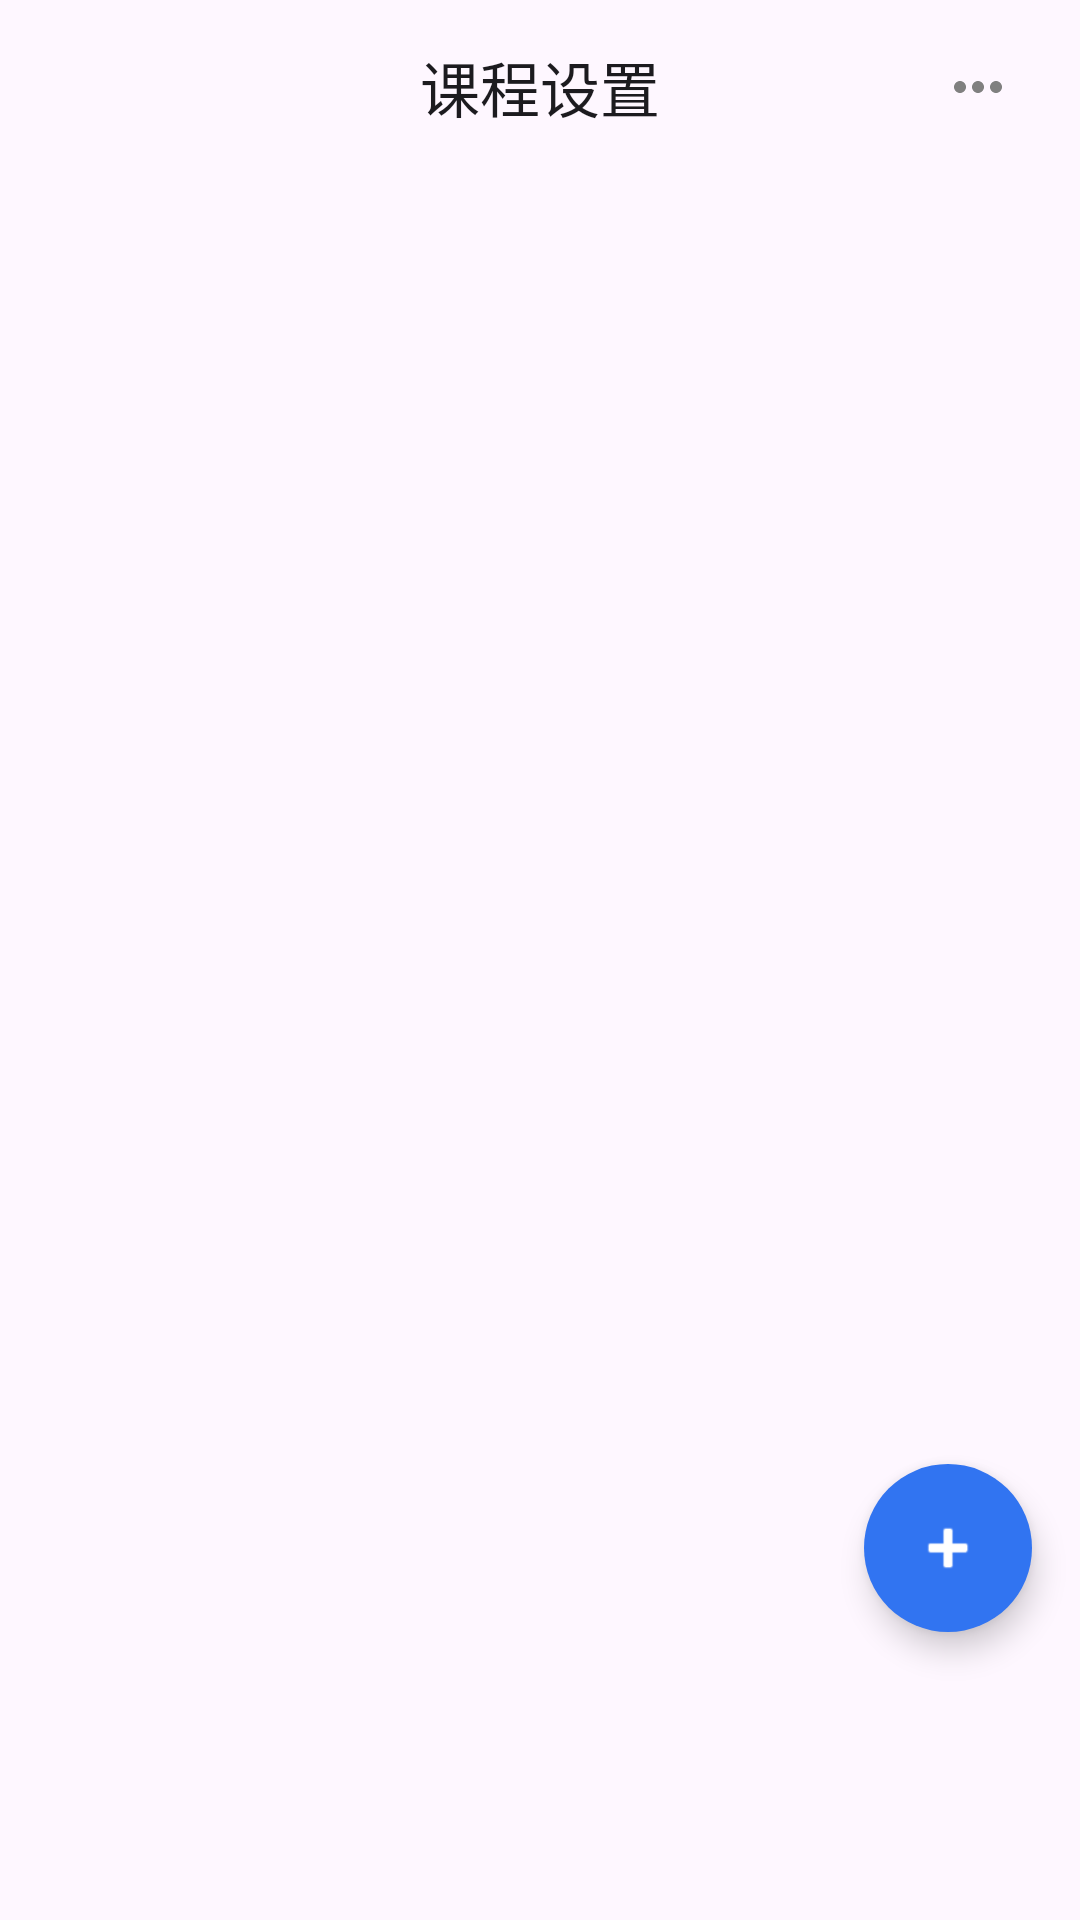

Produce the Android XML layout that renders to this screen, including the resource entries it uses.
<!-- AndroidManifest.xml: application theme Theme.ClassSchedule -->
<!-- res/layout/activity_courses_setting.xml -->
<?xml version="1.0" encoding="utf-8"?>
<androidx.constraintlayout.widget.ConstraintLayout
        xmlns:android="http://schemas.android.com/apk/res/android"
        xmlns:tools="http://schemas.android.com/tools"
        xmlns:app="http://schemas.android.com/apk/res-auto"
        android:id="@+id/main"
        android:layout_width="match_parent"
        android:layout_height="match_parent"
        android:fitsSystemWindows="true"
        tools:context=".CoursesSettingActivity">
    
    <androidx.constraintlayout.widget.ConstraintLayout
            android:id="@+id/cl_top_bar"
            android:layout_width="match_parent"
            android:layout_height="wrap_content"
            android:layout_marginTop="5dp"
            app:layout_constraintTop_toTopOf="parent">
        <TextView
                android:id="@+id/tv_course_setting_title"
                android:layout_width="wrap_content"
                android:layout_height="wrap_content"
                android:text="@string/course_settings"
                android:textSize="20sp"
                android:textColor="@color/title_text"
                app:layout_constraintBottom_toBottomOf="parent"
                app:layout_constraintEnd_toEndOf="parent"
                app:layout_constraintStart_toStartOf="parent"
                app:layout_constraintTop_toTopOf="parent"/>
        <ImageButton
                android:id="@+id/btn_course_setting"
                android:layout_width="48dp"
                android:layout_height="48dp"
                android:layout_marginEnd="10dp"
                android:background="?attr/selectableItemBackgroundBorderless"
                android:src="@drawable/ic_more_horiz"
                app:layout_constraintBottom_toBottomOf="@id/tv_course_setting_title"
                app:layout_constraintEnd_toEndOf="parent"
                app:layout_constraintTop_toTopOf="@id/tv_course_setting_title"
                app:tint="@color/gray"/>
    </androidx.constraintlayout.widget.ConstraintLayout>
    
    <ScrollView
            android:id="@+id/sv_courses"
            android:layout_width="match_parent"
            android:layout_height="0dp"
            app:layout_constraintTop_toBottomOf="@id/cl_top_bar"
            app:layout_constraintBottom_toTopOf="@+id/ll_batch_delete_bar">
        <LinearLayout
                android:id="@+id/ll_course_list"
                android:layout_width="match_parent"
                android:layout_height="wrap_content"
                android:orientation="vertical"
                android:padding="10dp"/>
    </ScrollView>
    
    <LinearLayout
            android:id="@+id/ll_batch_delete_bar"
            android:layout_width="match_parent"
            android:layout_height="50dp"
            android:orientation="horizontal"
            android:gravity="center_vertical"
            android:paddingStart="20dp"
            android:paddingEnd="20dp"
            android:background="@color/white"
            android:elevation="12dp"
            android:visibility="gone"
            app:layout_constraintBottom_toBottomOf="parent"
            tools:visibility="visible">
        
        <CheckBox
                android:id="@+id/cb_select_all"
                android:layout_width="wrap_content"
                android:layout_height="wrap_content"
                android:text="@string/select_all"
                android:textSize="16sp"/>
        <View
                android:layout_width="0dp"
                android:layout_height="0dp"
                android:layout_weight="1"/>
        
        <com.google.android.material.button.MaterialButton
                android:id="@+id/btn_confirm_delete"
                style="@style/Widget.Material3.Button.TextButton"
                android:layout_width="wrap_content"
                android:layout_height="wrap_content"
                android:text="@string/confirm_delete"
                android:textColor="@color/red"
                android:textStyle="bold"/>
    </LinearLayout>
    
    <TextView android:layout_width="match_parent" android:layout_height="wrap_content"
              android:id="@+id/tv_no_courses"
              android:text="@string/no_courses"
              android:gravity="center"
              android:textColor="@color/gray"
              android:visibility="gone"
              app:layout_constraintTop_toTopOf="parent"
              app:layout_constraintBottom_toBottomOf="parent"/>
    
    <androidx.constraintlayout.widget.Guideline
            android:id="@+id/guideline_bottom"
            android:layout_width="wrap_content"
            android:layout_height="wrap_content"
            android:orientation="horizontal"
            app:layout_constraintGuide_end="80dp"/>
    
    <com.google.android.material.floatingactionbutton.FloatingActionButton
            android:id="@+id/btn_add_course"
            style="@style/Widget.Material3.FloatingActionButton.Primary"
            android:layout_width="wrap_content"
            android:layout_height="wrap_content"
            android:layout_marginEnd="16dp"
            android:layout_marginBottom="16dp"
            android:contentDescription="@string/add_course"
            app:srcCompat="@android:drawable/ic_input_add"
            app:tint="@color/white"
            app:backgroundTint="@color/main_theme"
            app:fabSize="normal"
            app:shapeAppearanceOverlay="@style/ShapeAppearance.Material3.Corner.Full"
            app:elevation="6dp"
            app:layout_constraintEnd_toEndOf="parent"
            app:layout_constraintBottom_toTopOf="@id/guideline_bottom"/>

</androidx.constraintlayout.widget.ConstraintLayout>
<!-- resources referenced by this layout -->
<resources>
  <color name="gray">#808080</color>
  <color name="main_theme">#3174F1</color>
  <color name="red">#FF3F15</color>
  <color name="title_text">#1C1B1F</color>
  <color name="white">#FFFFFFFF</color>
  <!-- drawable ic_more_horiz (drawable) -->
  <?xml version="1.0" encoding="utf-8"?>
  <vector xmlns:android="http://schemas.android.com/apk/res/android"
          android:width="24dp"
          android:height="24dp"
          android:viewportWidth="24"
          android:viewportHeight="24">
      
      <path
              android:fillColor="#FF000000"
              android:pathData="M6,10c-1.1,0 -2,0.9 -2,2s0.9,2 2,2s2,-0.9 2,-2S7.1,10 6,10zM18,10c-1.1,0 -2,0.9 -2,2s0.9,2 2,2s2,-0.9 2,-2S19.1,10 18,10zM12,10c-1.1,0 -2,0.9 -2,2s0.9,2 2,2s2,-0.9 2,-2S13.1,10 12,10z"/>
  </vector>
  <string name="add_course">添加课程</string>
  <string name="confirm_delete">确认删除</string>
  <string name="course_settings">课程设置</string>
  <string name="no_courses">还没有课程哦</string>
  <string name="select_all">全选</string>
  <style name="Theme.ClassSchedule" parent="Theme.Material3.DayNight.NoActionBar">
          
          <item name="colorPrimary">@color/purple_500</item>
          <item name="colorPrimaryVariant">@color/purple_700</item>
          <item name="colorOnPrimary">@color/white</item>
          
          <item name="colorSecondary">@color/teal_200</item>
          <item name="colorSecondaryVariant">@color/teal_700</item>
          <item name="colorOnSecondary">@color/black</item>
          
          <item name="android:statusBarColor">?attr/colorPrimaryVariant</item>
          
      </style>
  <color name="purple_500">#FF6200EE</color>
  <color name="purple_700">#FF3700B3</color>
  <color name="teal_200">#FF03DAC5</color>
  <color name="teal_700">#FF018786</color>
  <color name="black">#FF000000</color>
</resources>
